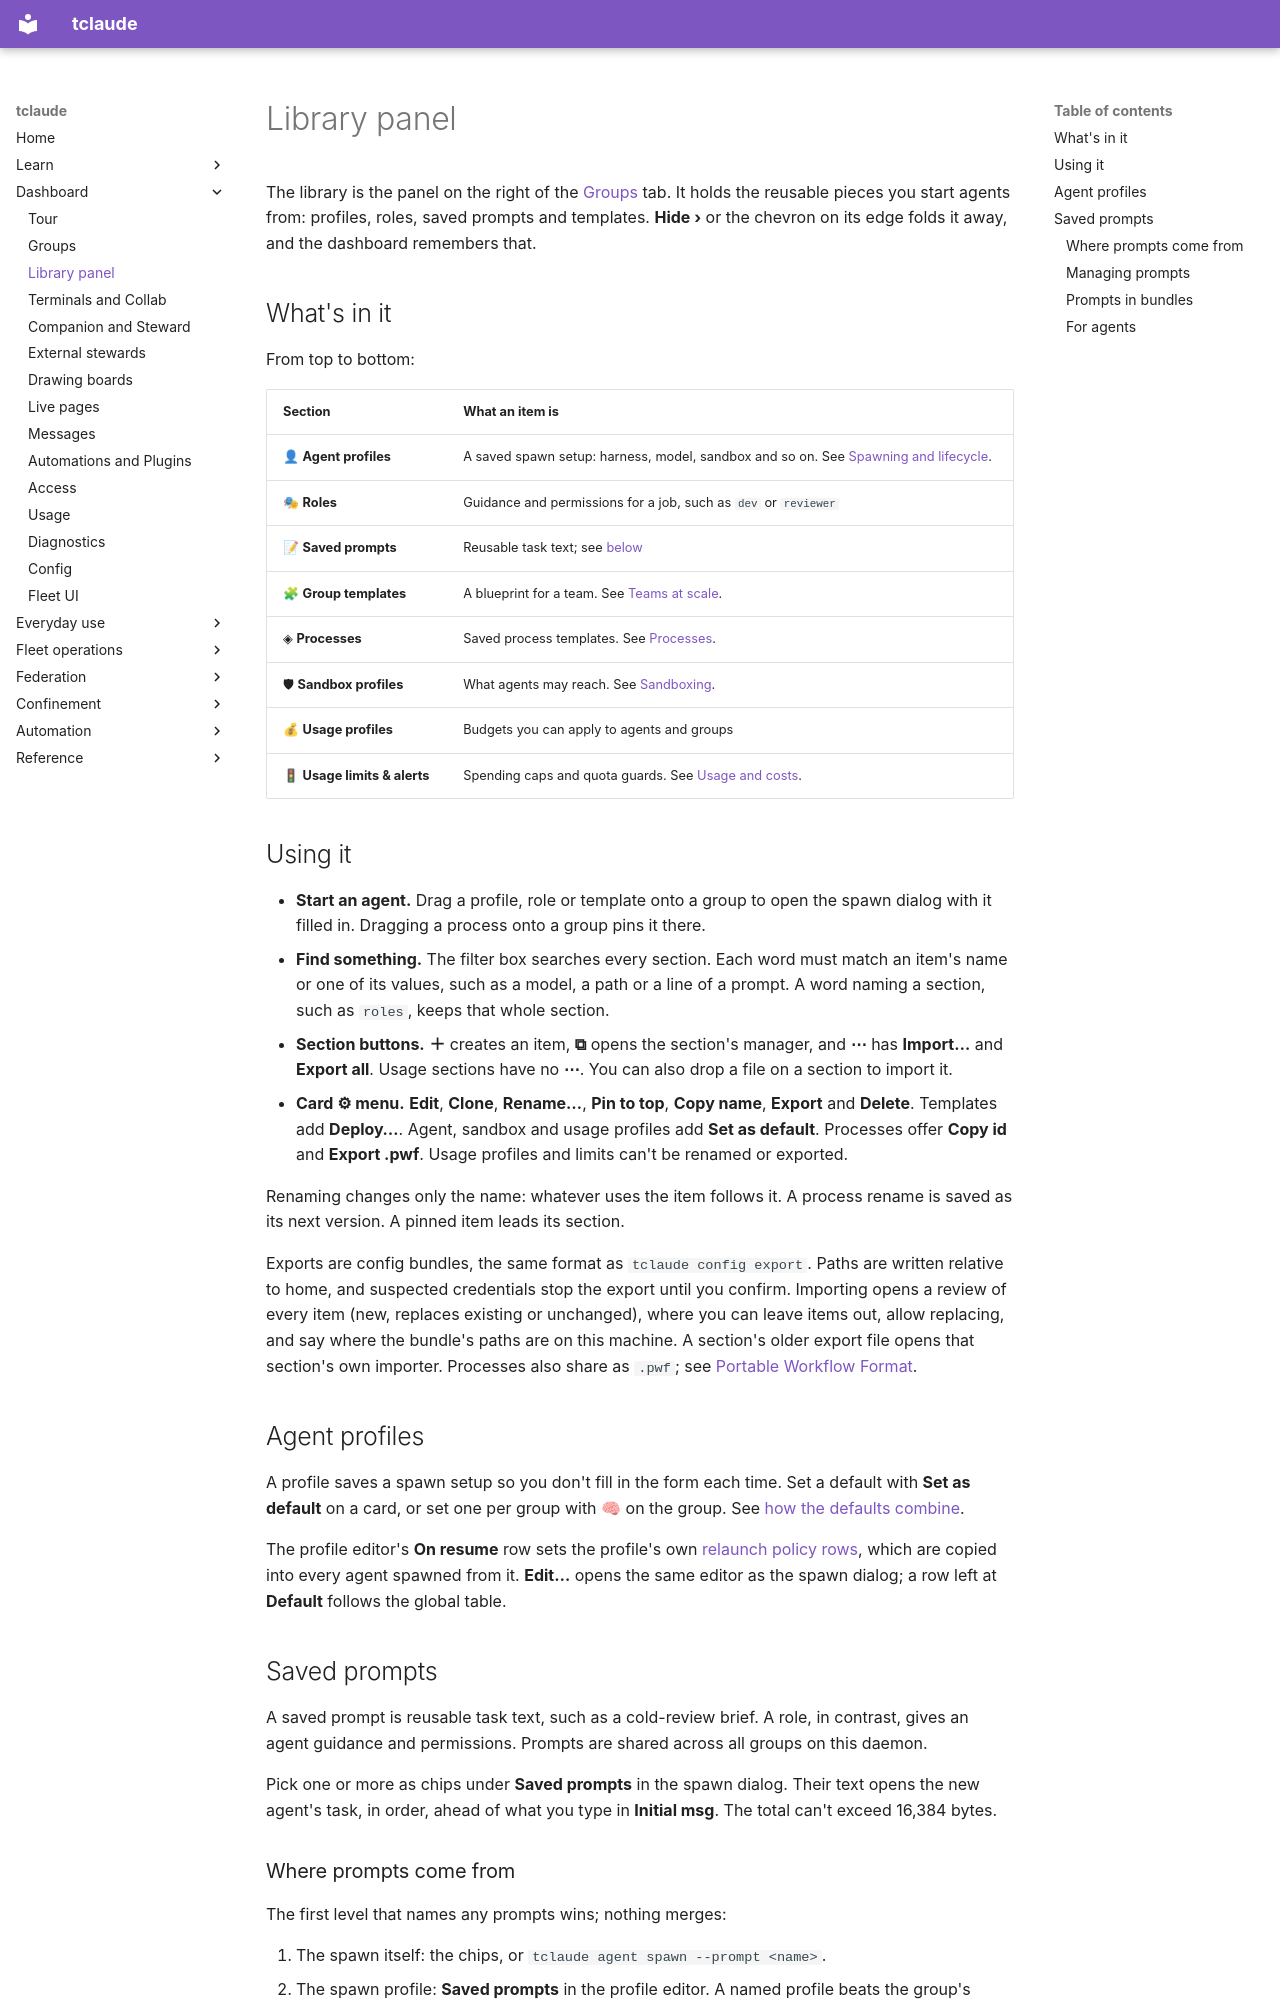

repository: tofutools/tclaude · page: dashboard-library/index.html · generator: mkdocs

# Library panel

The library is the panel on the right of the [Groups](dashboard-groups.md) tab.
It holds the reusable pieces you start agents from: profiles, roles, saved
prompts and templates. **Hide ›** or the chevron on its edge folds it away, and
the dashboard remembers that.

## What's in it

From top to bottom:

| Section | What an item is |
|---|---|
| 👤 **Agent profiles** | A saved spawn setup: harness, model, sandbox and so on. See [Spawning and lifecycle](spawning-and-lifecycle.md). |
| 🎭 **Roles** | Guidance and permissions for a job, such as `dev` or `reviewer` |
| 📝 **Saved prompts** | Reusable task text; see [below](#saved-prompts) |
| 🧩 **Group templates** | A blueprint for a team. See [Teams at scale](teams-at-scale.md). |
| ◈ **Processes** | Saved process templates. See [Processes](processes.md). |
| 🛡 **Sandbox profiles** | What agents may reach. See [Sandboxing](sandboxing.md). |
| 💰 **Usage profiles** | Budgets you can apply to agents and groups |
| 🚦 **Usage limits & alerts** | Spending caps and quota guards. See [Usage and costs](usage-and-costs.md). |

## Using it

- **Start an agent.** Drag a profile, role or template onto a group to open the
  spawn dialog with it filled in. Dragging a process onto a group pins it there.
- **Find something.** The filter box searches every section. Each word must match
  an item's name or one of its values, such as a model, a path or a line of a
  prompt. A word naming a section, such as `roles`, keeps that whole section.
- **Section buttons.** **＋** creates an item, **⧉** opens the section's manager,
  and **⋯** has **Import…** and **Export all**. Usage sections have no **⋯**. You
  can also drop a file on a section to import it.
- **Card ⚙ menu.** **Edit**, **Clone**, **Rename…**, **Pin to top**, **Copy name**,
  **Export** and **Delete**. Templates add **Deploy…**. Agent, sandbox and usage
  profiles add **Set as default**. Processes offer **Copy id** and **Export .pwf**.
  Usage profiles and limits can't be renamed or exported.

Renaming changes only the name: whatever uses the item follows it. A process
rename is saved as its next version. A pinned item leads its section.

Exports are config bundles, the same format as `tclaude config export`. Paths are
written relative to home, and suspected credentials stop the export until you
confirm. Importing opens a review of every item (new, replaces existing or
unchanged), where you can leave items out, allow replacing, and say where the
bundle's paths are on this machine. A section's older export file opens that
section's own importer. Processes also share as `.pwf`; see
[Portable Workflow Format](pwf.md).

## Agent profiles

A profile saves a spawn setup so you don't fill in the form each time. Set a
default with **Set as default** on a card, or set one per group with 🧠 on the
group. See
[how the defaults combine](spawning-and-lifecycle.md).

The profile editor's **On resume** row sets the profile's own
[relaunch policy rows](launch-resolution.md#per-agent-overrides), which are
copied into every agent spawned from it. **Edit…** opens the same editor as
the spawn dialog; a row left at **Default** follows the global table.

## Saved prompts

A saved prompt is reusable task text, such as a cold-review brief. A role, in
contrast, gives an agent guidance and permissions. Prompts are shared across all
groups on this daemon.

Pick one or more as chips under **Saved prompts** in the spawn dialog. Their text
opens the new agent's task, in order, ahead of what you type in **Initial msg**.
The total can't exceed 16,384 bytes.
